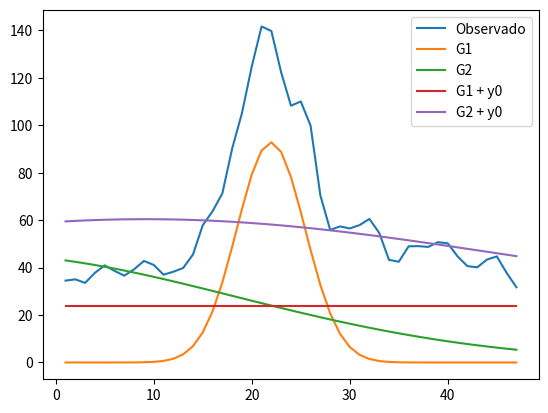

Generate this figure with matplotlib:
import numpy as np
import matplotlib.pyplot as plt
from scipy.optimize import curve_fit

def gauss(x, A, x0, sigma):
    #Una funcion Gaussiana sin y0 (offset)
    gauss_ = []
    for i in range(x.size):
        gauss_ += [A * np.exp( -(x[i]-x0)**2 / (2*(sigma**2)))]
    return np.array(gauss_)

def gauss_y0(x, A, x0, sigma, y0):
    #Una funcion Gaussiana con y0 (offset)
    gauss_ = []
    for i in range(x.size):
        gauss_ += [A * np.exp( -(x[i]-x0)**2 / (2*(sigma**2))) + y0]
    return np.array(gauss_)

def gauss2(x, A1, x01, sigma1, A2, x02, sigma2):
    #Dos funciones Gaussianas sin y0 (offset)
    gauss2_ = []
    for i in range(x.size):
        gauss2_ += [ (A1 * np.exp( -(x[i]-x01)**2 / (2*sigma1**2))) + 
                        (A2 * np.exp( -(x[1]-x02)**2 / (2*sigma2**2)))]
    return np.array(gauss2_)

def gauss2_y0(x, A1, x01, sigma1, A2, x02, sigma2, y0):
    #Dos funciones Gaussianas con y0 (offset)
    gauss2_ = []
    for i in range(x.size):
        gauss2_ += [ (A1 * np.exp( -(x[i]-x01)**2 / (2*sigma1**2))) + 
                        (A2 * np.exp( -(x[1]-x02)**2 / (2*sigma2**2))) + y0]
    return np.array(gauss2_)

x = [ i for i in range(1, 48)]
x = np.array(x)

#Agrego 2 conjuntos de datos
#Flujo 1
# flujo = [ 60.76659012,  57.62647247,  50.41750336,  49.53574753,  48.33449936,
#   43.66425323,  41.04115295,  44.66896057,  50.56383896,  50.29148102,
#   48.44561386,  50.44940948,  51.58250809,  59.35596085,  77.53921509,
#   91.3781662 , 103.63374329, 123.92726898, 152.38206482, 170.97193909,
#  178.31158447 ,201.74856567, 216.82427979, 194.56236267, 156.55189514,
#  128.12651062  ,96.53326416,  70.87791443,  64.37514496,  64.37010193,
#   69.20238495,  74.72666168,  73.84421539,  70.54618073,  67.37627411,
#   70.02364349,  71.76290894,  70.48664093,  66.65513611,  62.97803116,
#   63.47818756 , 63.48593521,  63.65970612,  65.12601471,  61.96345139,
#   56.5904007  , 56.21949005]

#Flujo 2
flujo = [ 34.51300049,  35.04608917,  33.54432678,  37.79356384,  40.9273262,
  38.60827255,  36.60696411,  39.29825211,  42.8025322,   41.11476135,
  37.01183701,  38.25086212,  39.82696915,  45.49356461,  57.84592056,
  63.74675751,  71.27405548,  90.15153503, 105.11828613, 124.74910736,
 141.62988281, 139.71665955, 122.26168823, 108.24037933, 110.01968384,
  99.83040619,  70.3952713,   55.88486481,  57.34952545,  56.50667191,
  57.90737534,  60.49988937,  54.65034103,  43.25989914,  42.46909714,
  48.96273041,  49.04454422,  48.71305084,  50.70087433,  50.2251091,
  44.70508194,  40.60639191,  40.11267853,  43.38873672,  44.70631409,
  37.76773453,  31.70433426]

flujo = np.array(flujo)   

#Ajuste de dos Gaussianas sin considerar y0 (offset)
popt, pcov = curve_fit(gauss2, x, flujo)
#popt = A1, x01, sigma1, A2, x02, sigma2
g1 = gauss(x, popt[0], popt[1], popt[2])
g2 = gauss(x, popt[3], popt[4], popt[5])

#Ajuste de dos Gaussianas considerando y0 (offset)
popt_y0, pcov_y0 = curve_fit(gauss2_y0, x, flujo)
#popt = A1, x01, sigma1, A2, x02, sigma2, y0
g1_y0 = gauss_y0(x, popt_y0[0], popt_y0[1], popt_y0[2], popt_y0[6])
g2_y0 = gauss_y0(x, popt_y0[3], popt_y0[4], popt_y0[5], popt_y0[6])




plt.plot(x, flujo, label="Observado") 
plt.plot(x, g1, label="G1")
plt.plot(x, g2, label="G2")
plt.plot(x, g1_y0, label="G1 + y0")
plt.plot(x, g2_y0, label="G2 + y0")
plt.legend()
plt.show()

# plt.hist(flujo, bins=47, density = True, histtype = 'stepfilled')
# plt.show()